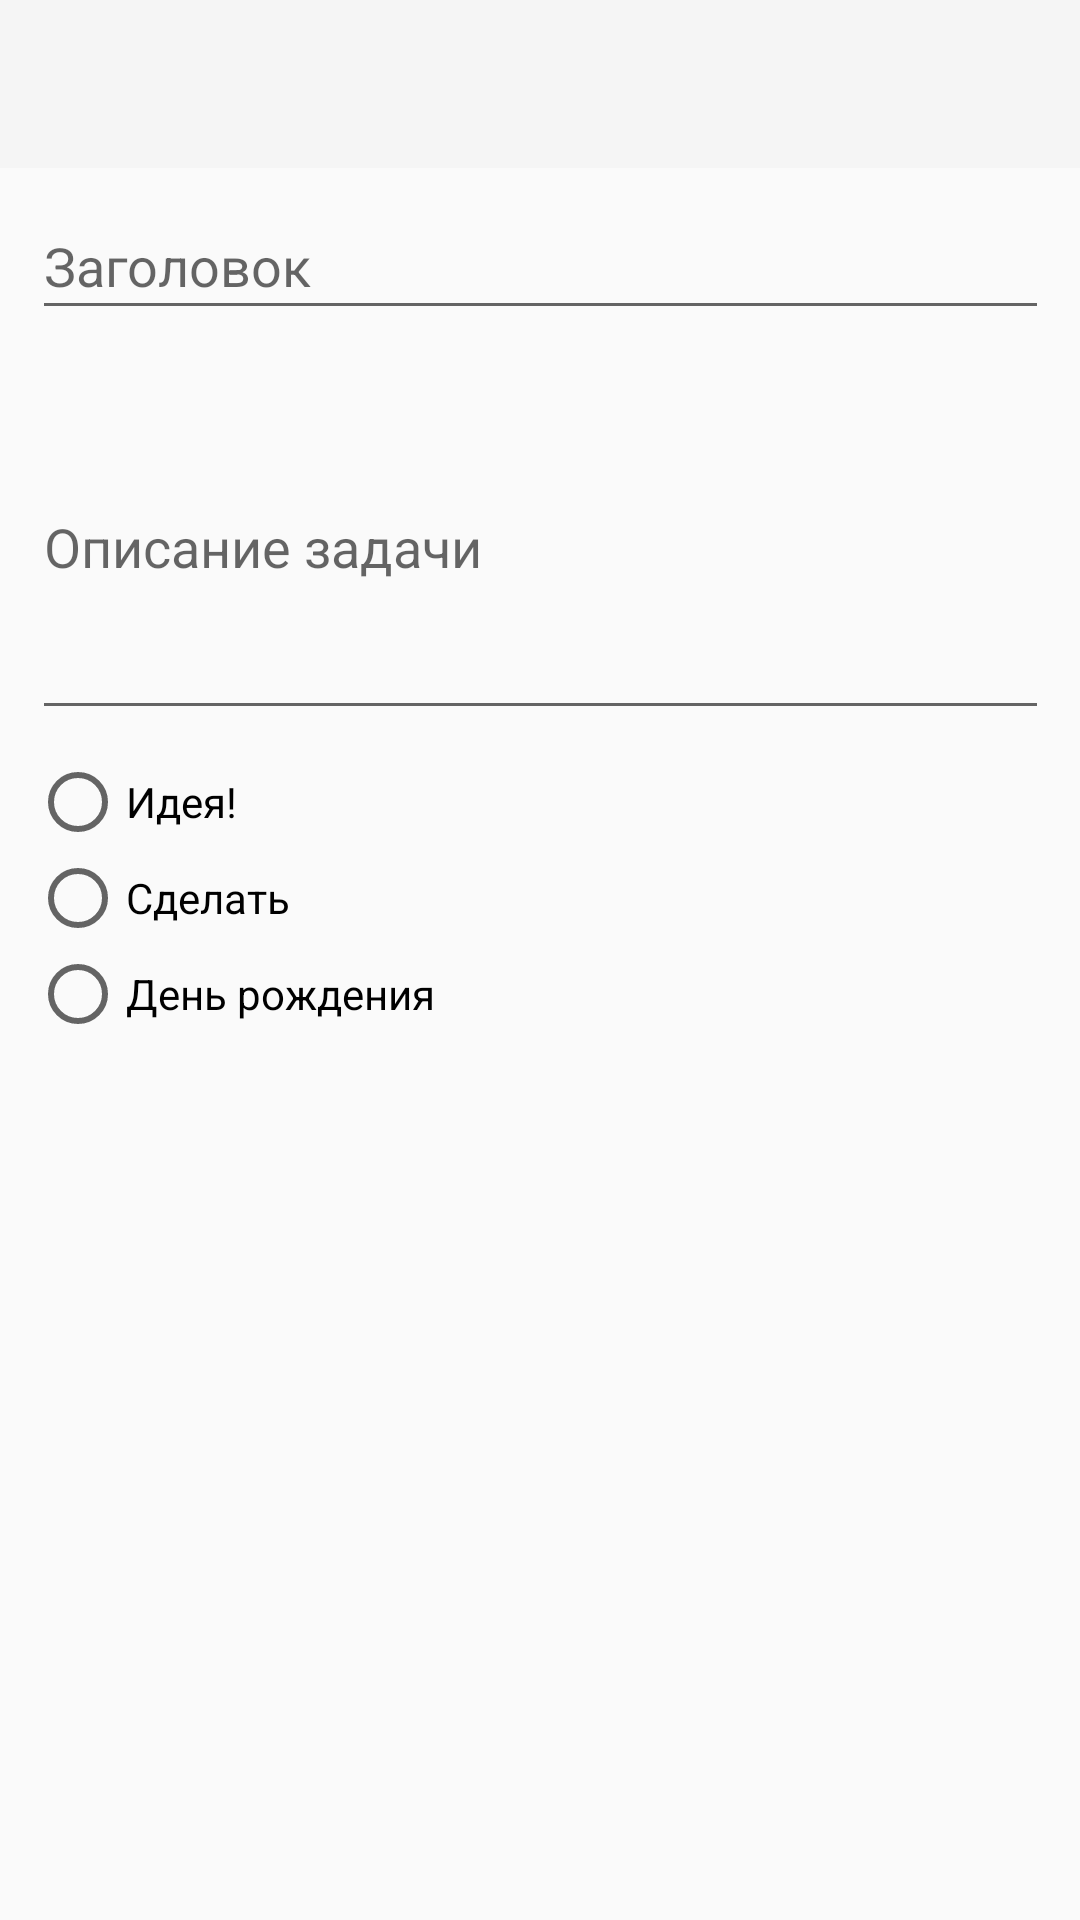

The Android layout XML behind this screen, and the referenced resources:
<!-- AndroidManifest.xml: application theme AppTheme -->
<!-- res/layout/activity_add.xml -->
<?xml version="1.0" encoding="utf-8"?>
<android.support.constraint.ConstraintLayout xmlns:android="http://schemas.android.com/apk/res/android"
    xmlns:app="http://schemas.android.com/apk/res-auto"
    xmlns:tools="http://schemas.android.com/tools"
    android:id="@+id/linearLayout"
    android:layout_width="match_parent"
    android:layout_height="match_parent">

    <android.support.design.widget.AppBarLayout
        android:id="@+id/appBarLayout"
        android:layout_width="match_parent"
        android:layout_height="wrap_content">

        <include
            android:id="@+id/toolbar_add"
            layout="@layout/toolbar_add" />

    </android.support.design.widget.AppBarLayout>

    <EditText
        android:id="@+id/addTitleRemind"
        android:layout_width="339dp"
        android:layout_height="46dp"
        android:layout_marginEnd="8dp"
        android:layout_marginStart="8dp"
        android:layout_marginTop="8dp"
        android:ems="10"
        android:hint="@string/txtTitle"
        android:inputType="textPersonName"
        app:layout_constraintEnd_toEndOf="parent"
        app:layout_constraintHorizontal_bias="0.517"
        app:layout_constraintStart_toStartOf="parent"
        app:layout_constraintTop_toBottomOf="@+id/appBarLayout" />

    <EditText
        android:id="@+id/addDescriptionRemind"
        android:layout_width="339dp"
        android:layout_height="wrap_content"
        android:layout_marginEnd="8dp"
        android:layout_marginStart="8dp"
        android:layout_marginTop="8dp"
        android:ems="10"
        android:hint="@string/txtDescription"
        android:inputType="textMultiLine"
        android:lines="5"
        app:layout_constraintEnd_toEndOf="parent"
        app:layout_constraintHorizontal_bias="0.517"
        app:layout_constraintStart_toStartOf="parent"
        app:layout_constraintTop_toBottomOf="@+id/addTitleRemind" />

    <RadioGroup
        android:layout_width="340dp"
        android:layout_height="wrap_content"
        android:layout_marginEnd="8dp"
        android:layout_marginStart="8dp"
        android:layout_marginTop="8dp"
        app:layout_constraintEnd_toEndOf="parent"
        app:layout_constraintStart_toStartOf="parent"
        app:layout_constraintTop_toBottomOf="@+id/addDescriptionRemind">

        <RadioButton
            android:id="@+id/radioIdeas"
            android:layout_width="wrap_content"
            android:layout_height="wrap_content"
            android:paddingRight="8dp"
            android:text="@string/radioIdea" />

        <RadioButton
            android:id="@+id/radioToDo"
            android:layout_width="wrap_content"
            android:layout_height="wrap_content"
            android:paddingRight="8dp"
            android:text="@string/radioToDo" />

        <RadioButton
            android:id="@+id/radioBirthday"
            android:layout_width="wrap_content"
            android:layout_height="wrap_content"
            android:paddingRight="8dp"
            android:text="@string/radioBirthday" />
    </RadioGroup>
</android.support.constraint.ConstraintLayout>
<!-- res/layout/toolbar_add.xml (included above) -->
<?xml version="1.0" encoding="utf-8"?>
<android.support.v7.widget.Toolbar
    xmlns:android="http://schemas.android.com/apk/res/android"
    android:id="@+id/toolbar_add"
    android:layout_height="?attr/actionBarSize"
    android:layout_width="match_parent"
    android:theme="@style/ThemeOverlay.AppCompat.Dark"
    android:background="?attr/colorPrimary"
    >

</android.support.v7.widget.Toolbar>
<!-- resources referenced by this layout -->
<resources>
  <string name="radioBirthday">День рождения</string>
  <string name="radioIdea">Идея!</string>
  <string name="radioToDo">Сделать</string>
  <string name="txtDescription">Описание задачи</string>
  <string name="txtTitle">Заголовок</string>
  <style name="AppTheme" parent="Theme.AppCompat.Light.NoActionBar" />
</resources>
